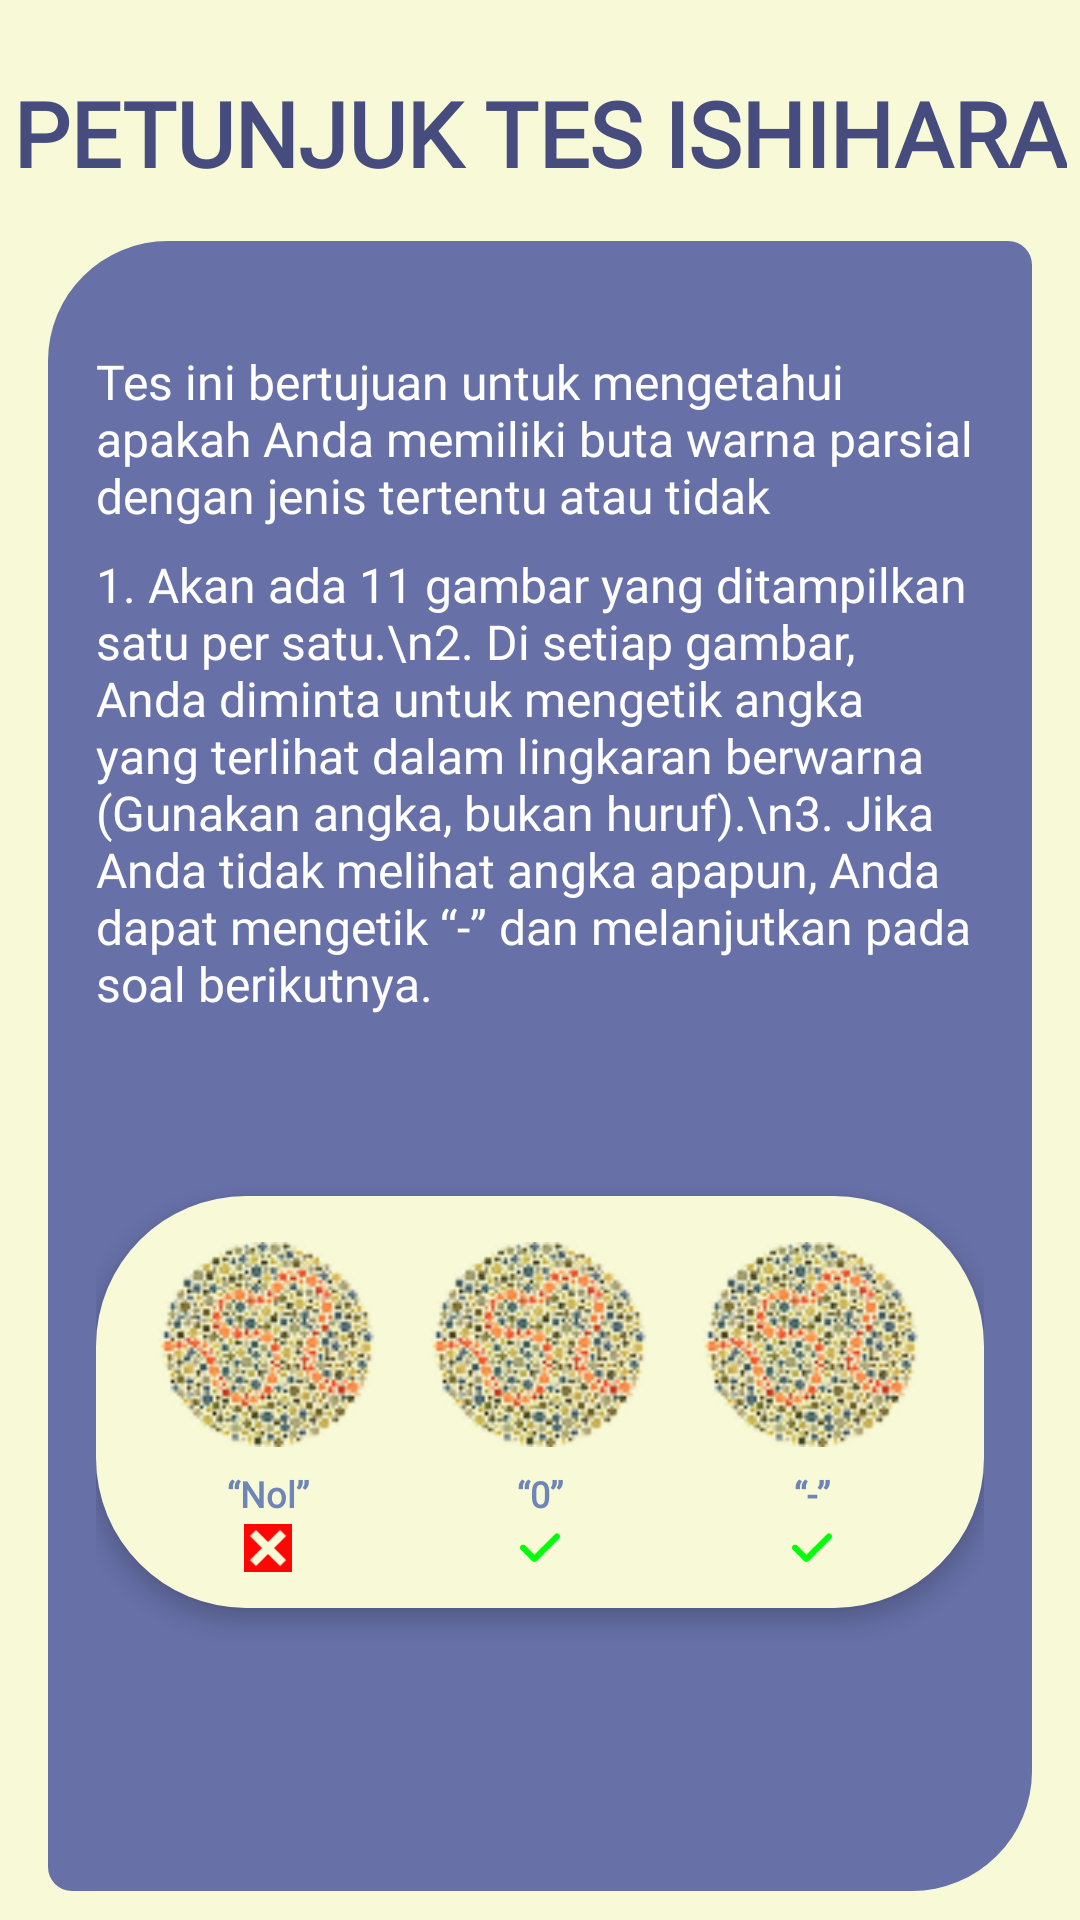

Reconstruct the res/layout file that produces this screen, plus the resources it refers to.
<!-- AndroidManifest.xml: application theme Theme.Spectra -->
<!-- res/layout/activity_menu_direction.xml -->
<?xml version="1.0" encoding="utf-8"?>
<androidx.constraintlayout.widget.ConstraintLayout
    xmlns:android="http://schemas.android.com/apk/res/android"
    xmlns:app="http://schemas.android.com/apk/res-auto"
    xmlns:tools="http://schemas.android.com/tools"
    android:layout_width="match_parent"
    android:layout_height="match_parent"
    android:background="@color/colorhead"
    tools:context=".UI.menu.MenuDirectionActivity">

    
    <TextView
        android:id="@+id/tvTitle"
        android:layout_width="wrap_content"
        android:layout_height="wrap_content"
        android:text="PETUNJUK TES ISHIHARA"
        android:textColor="#464D7E"
        android:textSize="30sp"
        android:textStyle="bold"
        android:fontFamily="@font/poppins"
        android:layout_marginTop="24dp"
        app:layout_constraintTop_toTopOf="parent"
        app:layout_constraintStart_toStartOf="parent"
        app:layout_constraintEnd_toEndOf="parent"/>

    
    <LinearLayout
        android:id="@+id/instructionContainer"
        android:layout_width="0dp"
        android:layout_height="550dp"
        android:orientation="vertical"
        android:background="@drawable/rounded_instruction_bg"
        android:padding="16dp"
        app:layout_constraintTop_toBottomOf="@id/tvTitle"
        app:layout_constraintStart_toStartOf="parent"
        app:layout_constraintEnd_toEndOf="parent"
        android:layout_margin="16dp">

        <TextView
            android:layout_width="match_parent"
            android:layout_height="wrap_content"
            android:layout_marginTop="20dp"
            android:text="Tes ini bertujuan untuk mengetahui apakah Anda memiliki buta warna parsial dengan jenis tertentu atau tidak"
            android:textColor="#FFFFFF"
            android:textSize="16sp"
            android:fontFamily="@font/poppins"/>

        <TextView
            android:layout_width="match_parent"
            android:layout_height="wrap_content"
            android:text="1. Akan ada 11 gambar yang ditampilkan satu per satu.\n2. Di setiap gambar, Anda diminta untuk mengetik angka yang terlihat dalam lingkaran berwarna (Gunakan angka, bukan huruf).\n3. Jika Anda tidak melihat angka apapun, Anda dapat mengetik “-” dan melanjutkan pada soal berikutnya."
            android:textColor="#FFFFFF"
            android:textSize="16sp"
            android:layout_marginTop="8dp"
            android:fontFamily="@font/poppins"/>

        
        <LinearLayout
            android:layout_width="match_parent"
            android:layout_height="wrap_content"
            android:orientation="horizontal"
            android:background="@drawable/bgdirection"
            android:elevation="4dp"
            android:gravity="center"
            android:layout_marginTop="60dp"
            android:weightSum="3">

            
            <LinearLayout
                android:layout_width="0dp"
                android:layout_height="wrap_content"
                android:layout_weight="1"
                android:orientation="vertical"
                android:gravity="center">

                <ImageView
                    android:layout_width="75dp"
                    android:layout_height="75dp"
                    android:src="@drawable/sample"
                    android:layout_marginBottom="4dp"/>

                <TextView
                    android:layout_width="wrap_content"
                    android:layout_height="wrap_content"
                    android:text="“Nol”"
                    android:textColor="@color/mainColor"
                    android:textSize="12sp"
                    android:textStyle="bold"
                    android:fontFamily="@font/poppins"/>

                <ImageView
                    android:layout_width="16dp"
                    android:layout_height="16dp"
                    android:src="@drawable/ic_close"
                    android:layout_marginTop="2dp"/>
            </LinearLayout>

            
            <LinearLayout
                android:layout_width="0dp"
                android:layout_height="wrap_content"
                android:layout_weight="1"
                android:orientation="vertical"
                android:gravity="center">

                <ImageView
                    android:layout_width="75dp"
                    android:layout_height="75dp"
                    android:src="@drawable/sample"
                    android:layout_marginBottom="4dp"/>

                <TextView
                    android:layout_width="wrap_content"
                    android:layout_height="wrap_content"
                    android:text="“0”"
                    android:textColor="@color/mainColor"
                    android:textSize="12sp"
                    android:textStyle="bold"
                    android:fontFamily="@font/poppins"/>

                <ImageView
                    android:layout_width="16dp"
                    android:layout_height="16dp"
                    android:src="@drawable/ic_check"
                    android:layout_marginTop="2dp"/>
            </LinearLayout>

            
            <LinearLayout
                android:layout_width="0dp"
                android:layout_height="wrap_content"
                android:layout_weight="1"
                android:orientation="vertical"
                android:gravity="center">

                <ImageView
                    android:layout_width="75dp"
                    android:layout_height="75dp"
                    android:src="@drawable/sample"
                    android:layout_marginBottom="4dp"/>

                <TextView
                    android:layout_width="wrap_content"
                    android:layout_height="wrap_content"
                    android:text="“-”"
                    android:textStyle="bold"
                    android:textColor="@color/mainColor"
                    android:textSize="12sp"
                    android:fontFamily="@font/poppins"/>

                <ImageView
                    android:layout_width="16dp"
                    android:layout_height="16dp"
                    android:src="@drawable/ic_check"
                    android:layout_marginTop="2dp"/>
            </LinearLayout>
        </LinearLayout>
    </LinearLayout>

    

    <com.google.android.material.button.MaterialButton
        android:id="@+id/btnStart"
        android:layout_width="150dp"
        android:layout_height="wrap_content"
        android:layout_margin="24dp"
        android:fontFamily="@font/poppins"
        android:text="Mulai"
        android:textColor="@color/white"
        android:textStyle="bold"
        app:backgroundTint="#6771A8"
        app:cornerRadius="24dp"
        app:icon="@drawable/ic_arrow"
        app:iconGravity="textEnd"
        app:iconPadding="8dp"
        app:layout_constraintBottom_toBottomOf="parent"
        app:layout_constraintEnd_toEndOf="parent"
        app:layout_constraintStart_toStartOf="parent"
        app:layout_constraintTop_toBottomOf="@+id/instructionContainer"
        app:layout_constraintVertical_bias="0.518" />

    <ProgressBar
        android:id="@+id/progressBar"
        style="?android:attr/progressBarStyleLarge"
        android:layout_width="67dp"
        android:layout_height="69dp"
        android:layout_marginBottom="16dp"
        android:indeterminateTint="@color/mainColor"
        android:visibility="gone"
        app:layout_constraintBottom_toTopOf="@id/btnStart"
        app:layout_constraintEnd_toEndOf="parent"
        app:layout_constraintHorizontal_bias="0.501"
        app:layout_constraintStart_toStartOf="parent"
        app:layout_constraintTop_toBottomOf="@+id/instructionContainer"
        app:layout_constraintVertical_bias="0.488" />

</androidx.constraintlayout.widget.ConstraintLayout>
<!-- resources referenced by this layout -->
<resources>
  <color name="colorhead">#F8F9D7</color>
  <color name="mainColor">#6E85B7</color>
  <color name="white">#FFFFFFFF</color>
  <!-- drawable bgdirection (drawable) -->
  <?xml version="1.0" encoding="utf-8"?>
  <shape xmlns:android="http://schemas.android.com/apk/res/android"
      android:shape="rectangle">
      <solid android:color="@color/colorhead" />
      <corners android:radius="50dp" />
      <padding
          android:left="12dp"
          android:top="12dp"
          android:right="12dp"
          android:bottom="12dp"/>
  </shape>
  <!-- drawable ic_arrow (drawable) -->
  <vector xmlns:android="http://schemas.android.com/apk/res/android"
      android:width="29dp"
      android:height="29dp"
      android:viewportWidth="29"
      android:viewportHeight="29">
    <path
        android:pathData="M6.86,25.898C7.046,25.995 7.256,26.04 7.466,26.027C7.676,26.014 7.878,25.944 8.051,25.824L23.039,15.448C23.192,15.342 23.317,15.2 23.404,15.035C23.49,14.87 23.535,14.686 23.535,14.5C23.535,14.314 23.49,14.13 23.404,13.965C23.317,13.8 23.192,13.658 23.039,13.552L8.051,3.176C7.878,3.056 7.676,2.986 7.466,2.973C7.256,2.961 7.046,3.005 6.86,3.103C6.674,3.201 6.518,3.347 6.409,3.527C6.3,3.707 6.242,3.913 6.242,4.124V24.876C6.242,25.087 6.3,25.293 6.409,25.473C6.518,25.653 6.674,25.8 6.86,25.898Z"
        android:fillColor="#ffffff"/>
  </vector>
  <!-- drawable ic_check (drawable) -->
  <vector xmlns:android="http://schemas.android.com/apk/res/android"
      android:width="22dp"
      android:height="22dp"
      android:viewportWidth="22"
      android:viewportHeight="22">
    <path
        android:pathData="M19.75,4.685C20.008,4.943 20.153,5.293 20.153,5.657C20.153,6.022 20.008,6.371 19.75,6.629L9.444,16.935C9.308,17.072 9.147,17.18 8.969,17.253C8.791,17.327 8.6,17.365 8.407,17.365C8.215,17.365 8.024,17.327 7.846,17.253C7.668,17.18 7.506,17.072 7.37,16.935L2.25,11.816C2.118,11.689 2.013,11.537 1.941,11.37C1.869,11.202 1.831,11.021 1.83,10.839C1.828,10.656 1.863,10.475 1.932,10.306C2.001,10.137 2.103,9.984 2.232,9.855C2.362,9.725 2.515,9.623 2.684,9.554C2.853,9.485 3.034,9.45 3.217,9.452C3.399,9.453 3.58,9.491 3.747,9.563C3.915,9.636 4.067,9.74 4.194,9.872L8.407,14.085L17.805,4.685C17.933,4.557 18.085,4.456 18.251,4.387C18.418,4.318 18.597,4.282 18.778,4.282C18.959,4.282 19.137,4.318 19.304,4.387C19.471,4.456 19.623,4.557 19.75,4.685Z"
        android:fillColor="#00FF09"
        android:fillType="evenOdd"/>
  </vector>
  <!-- drawable ic_close (drawable) -->
  <vector xmlns:android="http://schemas.android.com/apk/res/android"
      android:width="20dp"
      android:height="20dp"
      android:viewportWidth="20"
      android:viewportHeight="20">
    <path
        android:pathData="M10,7.5L5,2.5L2.5,5L7.5,10L2.5,15L5,17.5L10,12.5L15,17.5L17.5,15L12.5,10L17.5,5L15,2.5M0,20V0H20V20"
        android:fillColor="#FF0606"/>
  </vector>
  <!-- drawable rounded_instruction_bg (drawable) -->
  <shape xmlns:android="http://schemas.android.com/apk/res/android">
      <solid android:color="#6771A8"/>
      <corners
          android:topLeftRadius="40dp"
          android:topRightRadius="8dp"
          android:bottomLeftRadius="8dp"
          android:bottomRightRadius="40dp"/>
  </shape>
  <!-- drawable sample: png bitmap (drawable, 14113 bytes) -->
  <style name="Theme.Spectra" parent="Base.Theme.Spectra" />
  <style name="Base.Theme.Spectra" parent="Theme.Material3.DayNight.NoActionBar">
          
          
      </style>
</resources>
